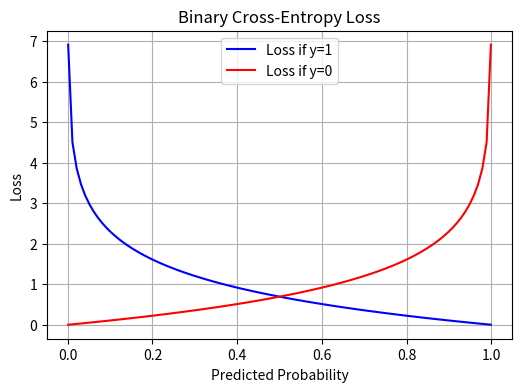

Here is the Python script that generated this plot:
#classification/binary_crossentropy.py
import numpy as np
import matplotlib.pyplot as plt

# =========================================================
#  Binary Cross-Entropy Loss — Classification
# =========================================================
# Definition:
#   Measures how well predicted probabilities match actual binary labels.
#   It is used when the model is predicting probabilities for a binary classification problem.
#   It is also known as log loss or cross-entropy loss.
#   The binary cross-entropy loss is defined as follows:
#
# Formula:
#   BCE = - (1/n) * Σ [ y * log(p) + (1 - y) * log(1 - p) ]
#  where n is the number of samples, y is the actual label, and p is the predicted probability.
#
# Properties:
#   - Suitable for binary classification
#   - Predictions should be in range (0, 1)
#   - Steep penalty for confident wrong predictions

"""
Binary Cross-Entropy Loss
==========================
This formula comes from log-likelihood of bernouli distribution:
- log(bernouli(y, p)) = y * log(p) + (1 - y) * log(1 - p)
- where y is the actual label (0 or 1)
  taking negative log likelihood:
- -log(bernouli(y, p)) = - (y * log(p) + (1 - y) * log(1 - p))
Then we average it over all data points in a batch to get the final BCE loss

Case: y =1
- LOSS= -log(p)
- If p is close to 1 or = 1 , then loss is close to 0 
- If p is close to 0, then loss is close to infinity which results in horibble predications
 causing loss to explode

Case: y = 0
- LOSS = -log(1-p)
- If p is close to 0 or = 0, then loss is close to 0
- If p is close to 1, then loss is close to infinity which results in horrible predications again.

This sharp increases penalizes wrong confident predication heavily , which is the goal of the loss function.
"""

# =========================================================
#  Binary Cross-Entropy Loss Implementation
def binary_crossentropy(y_true, y_pred, epsilon=1e-15):
    """
    Compute the Binary Cross-Entropy loss.

    Parameters:
        y_true (np.ndarray): True labels (0 or 1).
        y_pred (np.ndarray): Predicted probabilities (0 < p < 1).
        epsilon (float): Small value to avoid log(0).

    Returns:
        float: Binary cross-entropy loss.
    """
    # Method one using the max, min function
    """
    def log_loss(y_true, y_pred):
        epsilon =  1e-15
        y_pred_new= [max(i,epsilon) for i in y_pred]
        y_pred_new= [min(i,1-epsilon) for i in y_pred_new]
        y_pred_new= np.arrat(y_pred_new)

        //max(i, epsilon) 
        //= If the value is too small, increase it to epsilon.
        //min(i, 1 - epsilon)
        //= If the value is too large, decrease it to 1 - epsilon.
        //so values like 0.0 becomes 1e -15
        //and values like 1.0 becomes 0.9999999999999999
        //This ensures that we never take the log of 0 or 1.

        return -np.mean(y_true * np.log(y_pred_new) + (1 - y_true ) * np.log(1 - y_pred_new))
        
    """
    # Clip predictions to avoid log(0)
    # Method two using the np.clip function
    y_pred = np.clip(y_pred, epsilon, 1 - epsilon)  # Avoid log
    # This function is used to clip the values of y_pred to a specified range
    # The range is specified by the epsilon value, which is a small value close to 0.

    # This is done to avoid taking the log of 0, which is undefined.

    return -np.mean(y_true * np.log(y_pred) + (1 - y_true) * np.log(1 - y_pred))

def binary_crossentropy_derivative(y_true, y_pred, epsilon=1e-15):
    """
    Compute the derivative of Binary Cross-Entropy loss.

    Parameters:
        y_true (np.ndarray): True labels.
        y_pred (np.ndarray): Predicted probabilities.

    Returns:
        np.ndarray: Gradient of BCE w.r.t predictions.

    """
   # Clip predictions to avoid log(0)
  
    y_pred = np.clip(y_pred, epsilon, 1 - epsilon)  # Avoid log
   
    return (- (y_true / y_pred) + ((1 - y_true) / (1 - y_pred))) / len(y_true)


# Run test and visualize
if __name__ == "__main__":
    y_true = np.array([0, 1, 1, 0]) # simulates prediction for 4 samples
    y_pred = np.array([0.1, 0.9, 0.8, 0.2])

    print("Binary Cross-Entropy Loss:", binary_crossentropy(y_true, y_pred))
    print("Binary Cross-Entropy Derivative:", binary_crossentropy_derivative(y_true, y_pred))

    # Visualize loss as function of prediction for y = 1 and y = 0
    probs = np.linspace(0.001, 0.999, 100) # Generate 100 probabilities between 0.001 and 0.999 (to avoid log(0))
    loss_y1 = -np.log(probs) # Loss for y = 1
    loss_y0 = -np.log(1 - probs) # Loss for y = 0

    # The closer the prediction is to the wrong class → loss explodes
    # Blue line represents the loss for y = 1 
    # - when prediction= 1, loss= 0(perfect prediction)
    # - when prediction= 0, loss= -inf (worst prediction)
    # Red line represents the loss for y = 0
    # - when prediction= 0, loss= 0 (perfect prediction)
    # - when prediction= 1, loss= -inf (worst prediction)


    plt.figure(figsize=(6, 4))
    plt.plot(probs, loss_y1, label='Loss if y=1', color='blue')
    plt.plot(probs, loss_y0, label='Loss if y=0', color='red')
    plt.title('Binary Cross-Entropy Loss')
    plt.xlabel('Predicted Probability')
    plt.ylabel('Loss')
    plt.legend()
    plt.grid(True)

    # Save plot to file 
    plt.savefig(r"C:\Users\<user>\OneDrive\Documents\CLUB WORK\ML loss functions\graphs\binary_crossentropy_graph.png")
    plt.show()